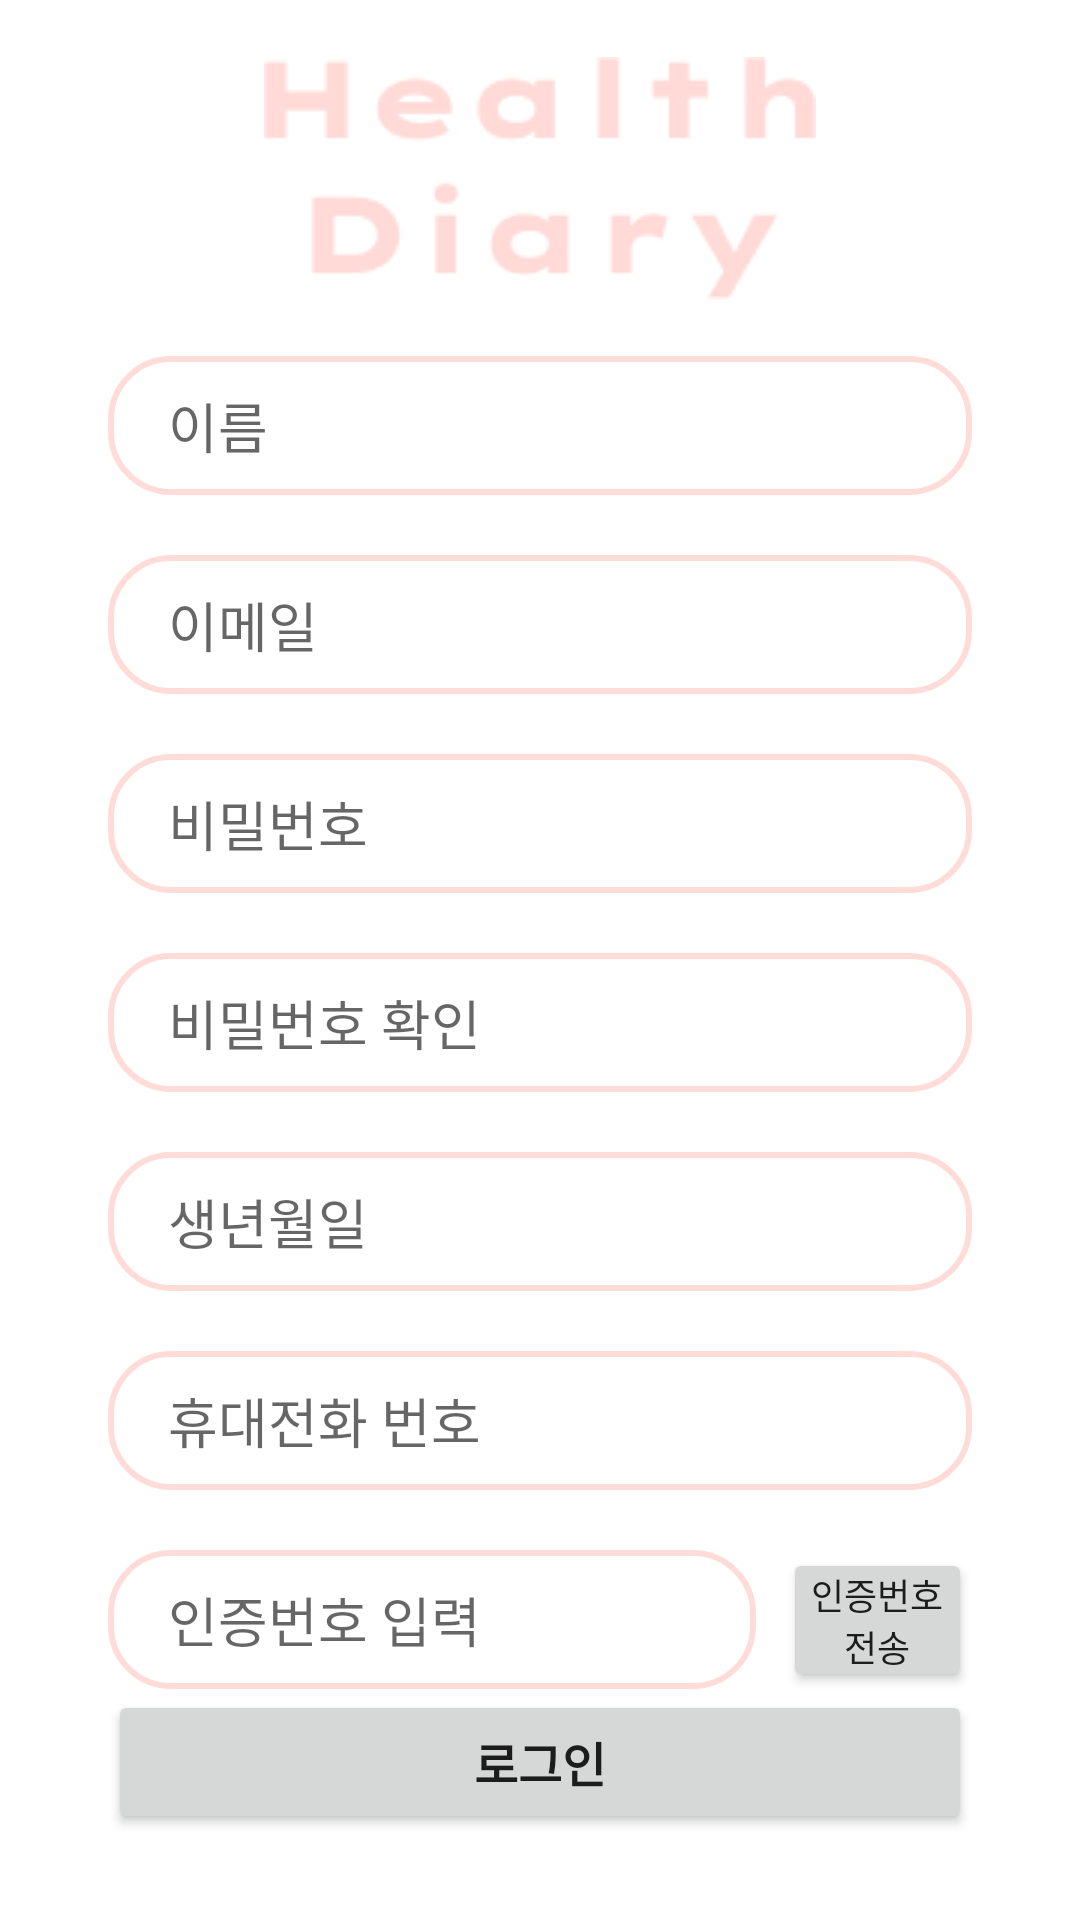

Produce the Android XML layout that renders to this screen, including the resource entries it uses.
<!-- AndroidManifest.xml: application theme Theme.HealthDiary -->
<!-- res/layout/activity_singup.xml -->
<?xml version="1.0" encoding="utf-8"?>
<androidx.constraintlayout.widget.ConstraintLayout xmlns:android="http://schemas.android.com/apk/res/android"
    xmlns:app="http://schemas.android.com/apk/res-auto"
    xmlns:tools="http://schemas.android.com/tools"
    android:layout_width="match_parent"
    android:layout_height="match_parent">

    <ImageView
        android:layout_width="wrap_content"
        android:layout_height="wrap_content"
        android:src="@drawable/logo"
        app:layout_constraintTop_toTopOf="parent"
        app:layout_constraintStart_toStartOf="parent"
        app:layout_constraintEnd_toEndOf="parent"
        app:layout_constraintBottom_toTopOf="@id/sing_up_name_editText" />

    <EditText
        android:id="@+id/sing_up_name_editText"
        style="@style/login_et"
        android:background="@drawable/edit_text_bg"
        android:layout_width="0dp"
        android:layout_height="wrap_content"
        android:hint="@string/name"
        app:layout_constraintBottom_toBottomOf="parent"
        app:layout_constraintEnd_toEndOf="parent"
        app:layout_constraintHorizontal_bias=".5"
        app:layout_constraintStart_toStartOf="parent"
        app:layout_constraintTop_toTopOf="parent"
        app:layout_constraintVertical_bias=".2"
        app:layout_constraintWidth_percent=".8" />

    <EditText
        android:id="@+id/sing_up_email_editText"
        style="@style/login_et"
        android:layout_width="0dp"
        android:layout_height="wrap_content"
        android:layout_marginTop="20dp"
        android:hint="@string/e_mail"
        android:background="@drawable/edit_text_bg"
        app:layout_constraintBottom_toBottomOf="parent"
        app:layout_constraintEnd_toEndOf="parent"
        app:layout_constraintHorizontal_bias=".5"
        app:layout_constraintStart_toStartOf="parent"
        app:layout_constraintTop_toBottomOf="@id/sing_up_name_editText"
        app:layout_constraintVertical_bias="0"
        app:layout_constraintWidth_percent=".8" />

    <EditText
        android:id="@+id/sing_up_password_editText"
        style="@style/login_et"
        android:layout_width="0dp"
        android:layout_height="wrap_content"
        android:layout_marginTop="20dp"
        android:hint="@string/password"
        android:background="@drawable/edit_text_bg"
        app:layout_constraintBottom_toBottomOf="parent"
        app:layout_constraintEnd_toEndOf="parent"
        app:layout_constraintHorizontal_bias=".5"
        app:layout_constraintStart_toStartOf="parent"
        app:layout_constraintTop_toBottomOf="@+id/sing_up_email_editText"
        app:layout_constraintVertical_bias="0"
        app:layout_constraintWidth_percent=".8" />

    <EditText
        android:id="@+id/sing_up_password_check_editText"
        style="@style/login_et"
        android:layout_width="0dp"
        android:layout_height="wrap_content"
        android:layout_marginTop="20dp"
        android:hint="@string/password_check"
        android:background="@drawable/edit_text_bg"
        app:layout_constraintBottom_toBottomOf="parent"
        app:layout_constraintEnd_toEndOf="parent"
        app:layout_constraintHorizontal_bias=".5"
        app:layout_constraintStart_toStartOf="parent"
        app:layout_constraintTop_toBottomOf="@+id/sing_up_password_editText"
        app:layout_constraintVertical_bias="0"
        app:layout_constraintWidth_percent=".8" />

    <EditText
        android:id="@+id/sing_up_birthday_editText"
        style="@style/login_et"
        android:layout_width="0dp"
        android:layout_height="wrap_content"
        android:layout_marginTop="20dp"
        android:hint="@string/birth_date"
        android:background="@drawable/edit_text_bg"
        app:layout_constraintBottom_toBottomOf="parent"
        app:layout_constraintEnd_toEndOf="parent"
        app:layout_constraintHorizontal_bias=".5"
        app:layout_constraintStart_toStartOf="parent"
        app:layout_constraintTop_toBottomOf="@+id/sing_up_password_check_editText"
        app:layout_constraintVertical_bias="0"
        app:layout_constraintWidth_percent=".8" />

    <EditText
        android:id="@+id/sing_up_phone_editText"
        style="@style/login_et"
        android:layout_width="0dp"
        android:layout_height="wrap_content"
        android:layout_marginTop="20dp"
        android:hint="@string/phone_number"
        android:background="@drawable/edit_text_bg"
        app:layout_constraintBottom_toBottomOf="parent"
        app:layout_constraintEnd_toEndOf="parent"
        app:layout_constraintHorizontal_bias=".5"
        app:layout_constraintStart_toStartOf="parent"
        app:layout_constraintTop_toBottomOf="@+id/sing_up_birthday_editText"
        app:layout_constraintVertical_bias="0"
        app:layout_constraintWidth_percent=".8" />

    <EditText
        android:id="@+id/sing_up_certifi_editText"
        style="@style/login_et"
        android:layout_width="0dp"
        android:layout_height="wrap_content"
        android:layout_marginTop="20dp"
        android:hint="@string/certifi_number_input"
        android:background="@drawable/edit_text_bg"
        app:layout_constraintBottom_toBottomOf="parent"
        app:layout_constraintEnd_toStartOf="@id/certifi_number_button"
        app:layout_constraintHorizontal_bias=".5"
        app:layout_constraintStart_toStartOf="@+id/guideline2"
        app:layout_constraintTop_toBottomOf="@+id/sing_up_phone_editText"
        app:layout_constraintVertical_bias="0"
        app:layout_constraintWidth_percent=".6" />

    <Button
        android:id="@+id/certifi_number_button"
        android:layout_width="0dp"
        android:layout_height="wrap_content"
        android:text="@string/certifi_number_transfer"
        android:textSize="12sp"
        android:layout_marginStart="9dp"
        android:padding="5dp"
        app:layout_constraintBottom_toBottomOf="@+id/sing_up_certifi_editText"
        app:layout_constraintEnd_toEndOf="@id/sing_up_phone_editText"
        app:layout_constraintStart_toEndOf="@id/sing_up_certifi_editText"
        app:layout_constraintTop_toTopOf="@+id/sing_up_certifi_editText" />
    <Button
        android:layout_width="0dp"
        android:layout_height="wrap_content"
        android:text="@string/login"
        android:textSize="16sp"
        android:textStyle="bold"
        app:layout_constraintBottom_toBottomOf="parent"
        app:layout_constraintEnd_toEndOf="parent"
        app:layout_constraintStart_toStartOf="parent"
        app:layout_constraintTop_toBottomOf="@id/sing_up_phone_editText"
        app:layout_constraintVertical_bias="0.7"
        app:layout_constraintWidth_percent="0.8" />

    <androidx.constraintlayout.widget.Guideline
        android:id="@+id/guideline2"
        android:layout_width="wrap_content"
        android:layout_height="wrap_content"
        android:orientation="vertical"
        app:layout_constraintGuide_percent="0.1" />


</androidx.constraintlayout.widget.ConstraintLayout>
<!-- resources referenced by this layout -->
<resources>
  <!-- drawable edit_text_bg (drawable) -->
  <?xml version="1.0" encoding="utf-8"?>
  <shape xmlns:android="http://schemas.android.com/apk/res/android">
  
      <corners android:radius="20dp" />
  
      <stroke android:width="2dp"
          android:color="#FFDCD8" />
  </shape>
  <!-- drawable logo: png bitmap (drawable, 3123 bytes) -->
  <string name="birth_date">생년월일</string>
  <string name="certifi_number_input">인증번호 입력</string>
  <string name="certifi_number_transfer">인증번호 전송</string>
  <string name="e_mail">이메일</string>
  <string name="login">로그인</string>
  <string name="name">이름</string>
  <string name="password">비밀번호</string>
  <string name="password_check">비밀번호 확인</string>
  <string name="phone_number">휴대전화 번호</string>
  <style name="login_et">
          <item name="android:paddingTop">10dp</item>
          <item name="android:paddingBottom">10dp</item>
          <item name="android:paddingLeft">20dp</item>
      </style>
  <style name="Theme.HealthDiary" parent="Theme.MaterialComponents.DayNight.DarkActionBar">
          
          <item name="colorPrimary">@color/red_20</item>
          <item name="colorPrimaryVariant">@color/red_40</item>
          <item name="colorOnPrimary">@color/white</item>
          
          <item name="colorSecondary">@color/red_20</item>
          <item name="colorSecondaryVariant">@color/red_40</item>
          <item name="colorOnSecondary">@color/black</item>
          
          <item name="android:statusBarColor">?attr/colorPrimaryVariant</item>
          
      </style>
  <color name="red_20">#690005</color>
  <color name="red_40">#BA1A1A</color>
  <color name="white">#FFFFFFFF</color>
  <color name="black">#FF000000</color>
</resources>
